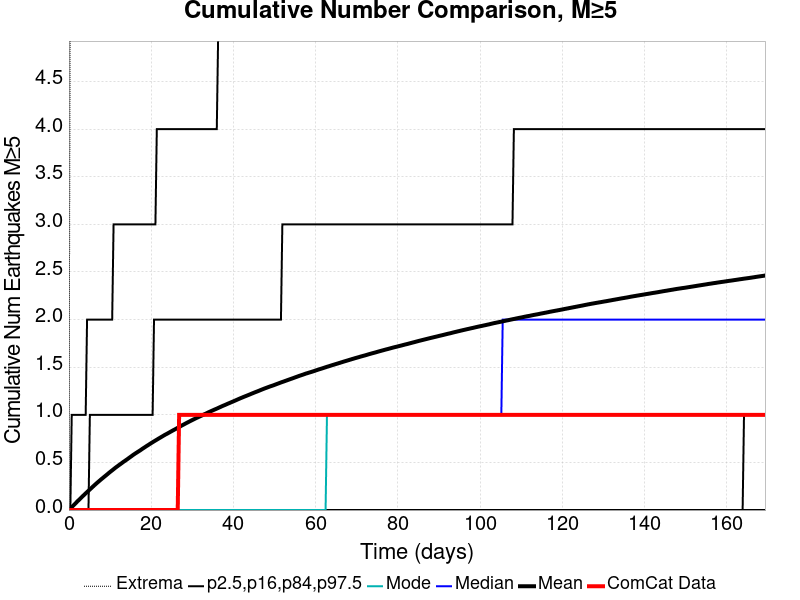

The data file committed next to this chart (first rows):
Time (days), ComCat Data, Simulation Mean, Simulation Median, Simulation Mode, Simulation Minimum, Simulation Maximum, 2.5 %-ile, 16 %-ile, 84 %-ile, 97.5 %-ile
0.0, 0.0, 0.0, 0.0, 0.0, 0.0, 0.0, 0.0, 0.0, 0.0, 0.0
0.3394, 0.0, 0.01477, 0.0, 0.0, 0.0, 6.0, 0.0, 0.0, 0.0, 0.0
0.6787, 0.0, 0.03054, 0.0, 0.0, 0.0, 6.0, 0.0, 0.0, 0.0, 1.0
1.018, 0.0, 0.04567, 0.0, 0.0, 0.0, 8.0, 0.0, 0.0, 0.0, 1.0
1.357, 0.0, 0.0599, 0.0, 0.0, 0.0, 10.0, 0.0, 0.0, 0.0, 1.0
1.697, 0.0, 0.07444, 0.0, 0.0, 0.0, 11.0, 0.0, 0.0, 0.0, 1.0
2.036, 0.0, 0.09035, 0.0, 0.0, 0.0, 12.0, 0.0, 0.0, 0.0, 1.0
2.376, 0.0, 0.1043, 0.0, 0.0, 0.0, 13.0, 0.0, 0.0, 0.0, 1.0
2.715, 0.0, 0.1185, 0.0, 0.0, 0.0, 13.0, 0.0, 0.0, 0.0, 1.0
3.054, 0.0, 0.1332, 0.0, 0.0, 0.0, 13.0, 0.0, 0.0, 0.0, 1.0
3.394, 0.0, 0.1475, 0.0, 0.0, 0.0, 13.0, 0.0, 0.0, 0.0, 1.0
3.733, 0.0, 0.1611, 0.0, 0.0, 0.0, 13.0, 0.0, 0.0, 0.0, 1.0
4.072, 0.0, 0.1753, 0.0, 0.0, 0.0, 13.0, 0.0, 0.0, 0.0, 1.0
4.412, 0.0, 0.189, 0.0, 0.0, 0.0, 14.0, 0.0, 0.0, 0.0, 2.0
4.751, 0.0, 0.2026, 0.0, 0.0, 0.0, 14.0, 0.0, 0.0, 0.0, 2.0
5.09, 0.0, 0.216, 0.0, 0.0, 0.0, 14.0, 0.0, 0.0, 1.0, 2.0
5.43, 0.0, 0.2298, 0.0, 0.0, 0.0, 14.0, 0.0, 0.0, 1.0, 2.0
5.769, 0.0, 0.2435, 0.0, 0.0, 0.0, 14.0, 0.0, 0.0, 1.0, 2.0
6.109, 0.0, 0.2571, 0.0, 0.0, 0.0, 15.0, 0.0, 0.0, 1.0, 2.0
6.448, 0.0, 0.2704, 0.0, 0.0, 0.0, 16.0, 0.0, 0.0, 1.0, 2.0
6.787, 0.0, 0.2836, 0.0, 0.0, 0.0, 17.0, 0.0, 0.0, 1.0, 2.0
7.127, 0.0, 0.2962, 0.0, 0.0, 0.0, 17.0, 0.0, 0.0, 1.0, 2.0
7.466, 0.0, 0.3087, 0.0, 0.0, 0.0, 17.0, 0.0, 0.0, 1.0, 2.0
7.805, 0.0, 0.3214, 0.0, 0.0, 0.0, 17.0, 0.0, 0.0, 1.0, 2.0
8.145, 0.0, 0.3333, 0.0, 0.0, 0.0, 17.0, 0.0, 0.0, 1.0, 2.0
8.484, 0.0, 0.3455, 0.0, 0.0, 0.0, 17.0, 0.0, 0.0, 1.0, 2.0
8.823, 0.0, 0.3575, 0.0, 0.0, 0.0, 17.0, 0.0, 0.0, 1.0, 2.0
9.163, 0.0, 0.3694, 0.0, 0.0, 0.0, 18.0, 0.0, 0.0, 1.0, 2.0
9.502, 0.0, 0.3818, 0.0, 0.0, 0.0, 18.0, 0.0, 0.0, 1.0, 2.0
9.842, 0.0, 0.3941, 0.0, 0.0, 0.0, 18.0, 0.0, 0.0, 1.0, 2.0
10.18, 0.0, 0.4057, 0.0, 0.0, 0.0, 18.0, 0.0, 0.0, 1.0, 2.0
10.52, 0.0, 0.4172, 0.0, 0.0, 0.0, 18.0, 0.0, 0.0, 1.0, 2.0
10.86, 0.0, 0.4287, 0.0, 0.0, 0.0, 18.0, 0.0, 0.0, 1.0, 3.0
11.2, 0.0, 0.4408, 0.0, 0.0, 0.0, 18.0, 0.0, 0.0, 1.0, 3.0
11.54, 0.0, 0.4519, 0.0, 0.0, 0.0, 19.0, 0.0, 0.0, 1.0, 3.0
11.88, 0.0, 0.4623, 0.0, 0.0, 0.0, 19.0, 0.0, 0.0, 1.0, 3.0
12.22, 0.0, 0.4733, 0.0, 0.0, 0.0, 19.0, 0.0, 0.0, 1.0, 3.0
12.56, 0.0, 0.4837, 0.0, 0.0, 0.0, 20.0, 0.0, 0.0, 1.0, 3.0
12.9, 0.0, 0.4945, 0.0, 0.0, 0.0, 20.0, 0.0, 0.0, 1.0, 3.0
13.24, 0.0, 0.5054, 0.0, 0.0, 0.0, 20.0, 0.0, 0.0, 1.0, 3.0
13.57, 0.0, 0.5153, 0.0, 0.0, 0.0, 21.0, 0.0, 0.0, 1.0, 3.0
13.91, 0.0, 0.5256, 0.0, 0.0, 0.0, 22.0, 0.0, 0.0, 1.0, 3.0
14.25, 0.0, 0.5357, 0.0, 0.0, 0.0, 22.0, 0.0, 0.0, 1.0, 3.0
14.59, 0.0, 0.5466, 0.0, 0.0, 0.0, 22.0, 0.0, 0.0, 1.0, 3.0
14.93, 0.0, 0.557, 0.0, 0.0, 0.0, 22.0, 0.0, 0.0, 1.0, 3.0
15.27, 0.0, 0.5678, 0.0, 0.0, 0.0, 22.0, 0.0, 0.0, 1.0, 3.0
15.61, 0.0, 0.5785, 0.0, 0.0, 0.0, 23.0, 0.0, 0.0, 1.0, 3.0
15.95, 0.0, 0.5886, 0.0, 0.0, 0.0, 23.0, 0.0, 0.0, 1.0, 3.0
16.29, 0.0, 0.5981, 0.0, 0.0, 0.0, 24.0, 0.0, 0.0, 1.0, 3.0
16.63, 0.0, 0.6074, 0.0, 0.0, 0.0, 24.0, 0.0, 0.0, 1.0, 3.0
16.97, 0.0, 0.6169, 0.0, 0.0, 0.0, 24.0, 0.0, 0.0, 1.0, 3.0
17.31, 0.0, 0.626, 0.0, 0.0, 0.0, 24.0, 0.0, 0.0, 1.0, 3.0
17.65, 0.0, 0.6363, 0.0, 0.0, 0.0, 26.0, 0.0, 0.0, 1.0, 3.0
17.99, 0.0, 0.6466, 0.0, 0.0, 0.0, 26.0, 0.0, 0.0, 1.0, 3.0
18.33, 0.0, 0.6559, 0.0, 0.0, 0.0, 26.0, 0.0, 0.0, 1.0, 3.0
18.67, 0.0, 0.6658, 0.0, 0.0, 0.0, 26.0, 0.0, 0.0, 1.0, 3.0
19, 0.0, 0.6753, 0.0, 0.0, 0.0, 26.0, 0.0, 0.0, 1.0, 3.0
19.34, 0.0, 0.6843, 0.0, 0.0, 0.0, 26.0, 0.0, 0.0, 1.0, 3.0
19.68, 0.0, 0.6942, 0.0, 0.0, 0.0, 26.0, 0.0, 0.0, 1.0, 3.0
20.02, 0.0, 0.7033, 0.0, 0.0, 0.0, 26.0, 0.0, 0.0, 1.0, 3.0
... 440 more rows
